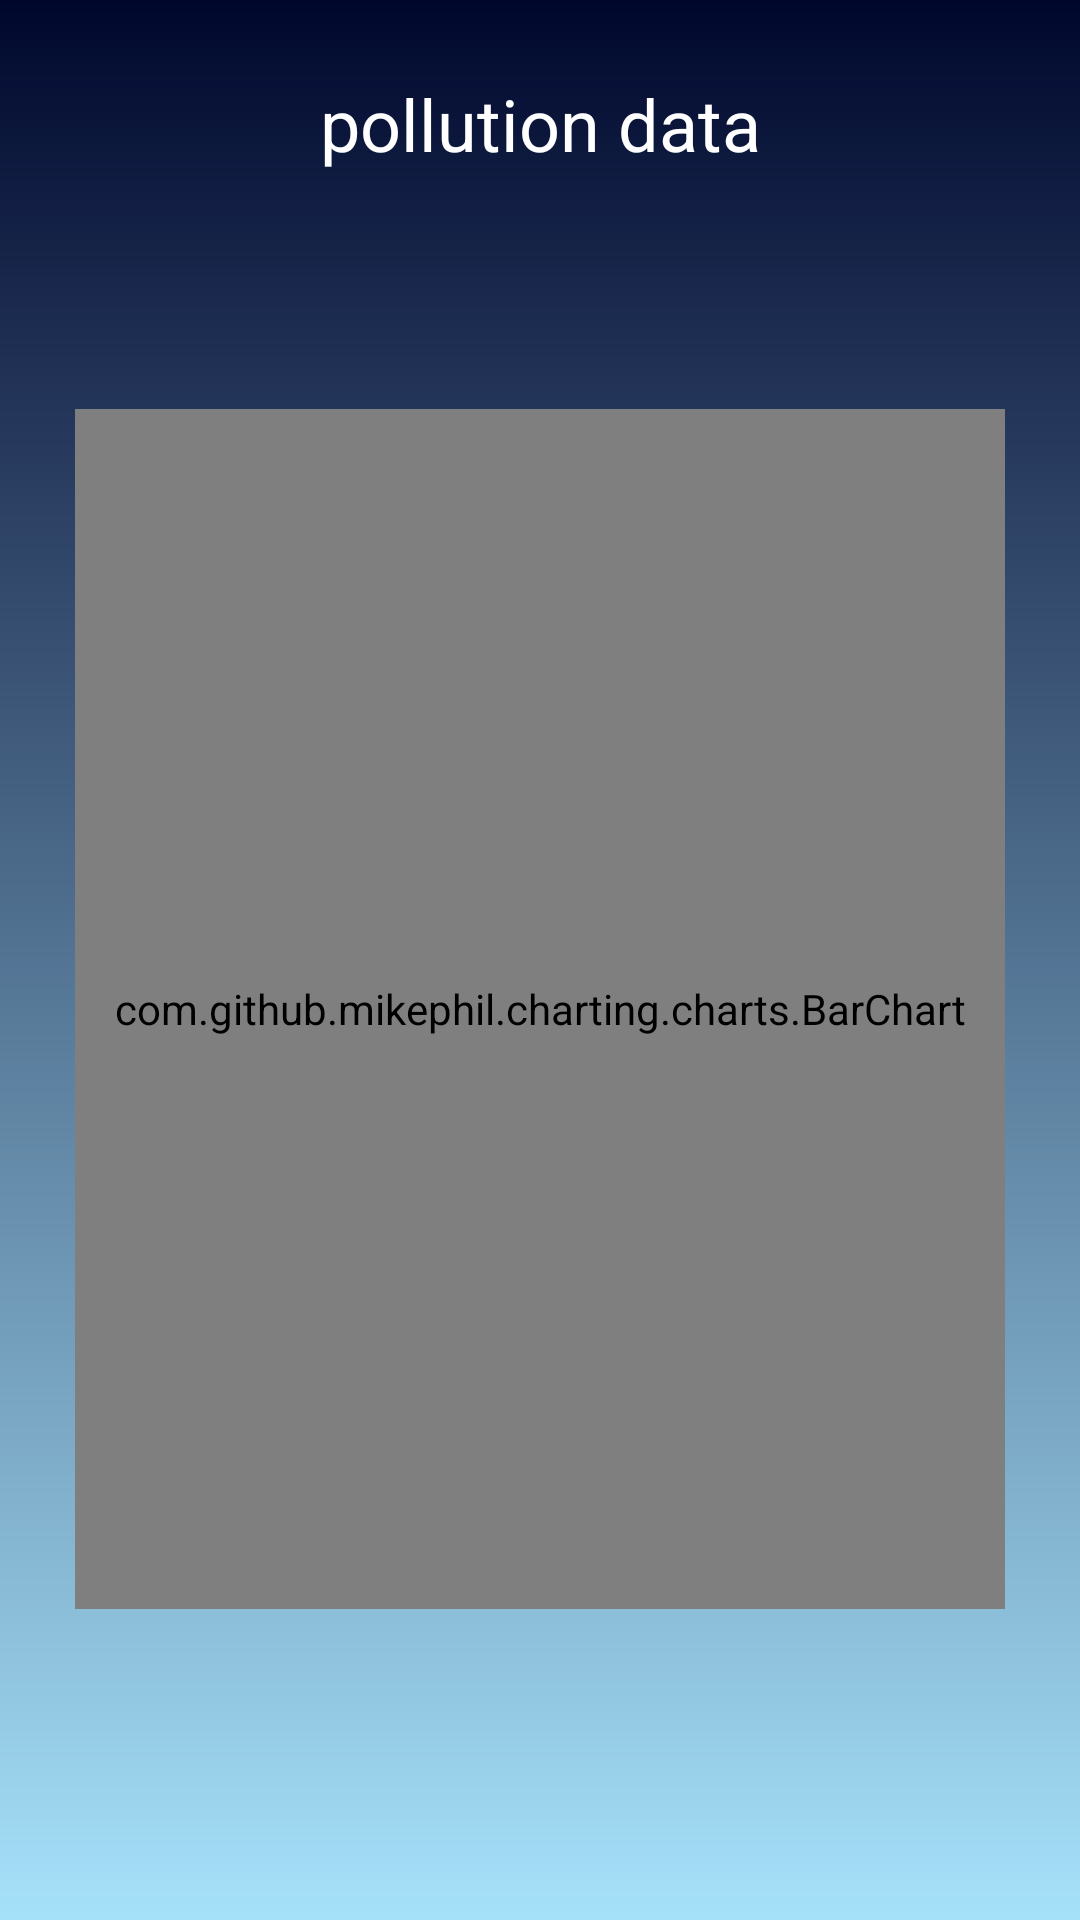

Produce the Android XML layout that renders to this screen, including the resource entries it uses.
<!-- AndroidManifest.xml: application theme Theme.WeatherApp -->
<!-- res/layout/fragment_pollution.xml -->
<?xml version="1.0" encoding="utf-8"?>
<FrameLayout xmlns:android="http://schemas.android.com/apk/res/android"
    xmlns:app="http://schemas.android.com/apk/res-auto"
    xmlns:tools="http://schemas.android.com/tools"
    android:layout_width="match_parent"
    android:layout_height="match_parent"
    tools:context=".PollutionFragment">

    <androidx.constraintlayout.widget.ConstraintLayout
        android:layout_width="match_parent"
        android:layout_height="match_parent"
        android:background="@drawable/background"
        android:padding="25dp">

        <TextView
            android:id="@+id/tv_fr_pollution"
            android:layout_width="wrap_content"
            android:layout_height="wrap_content"
            android:text="pollution data"
            android:textColor="@color/white"
            android:textSize="24sp"
            app:layout_constraintEnd_toEndOf="parent"
            app:layout_constraintStart_toStartOf="parent"
            app:layout_constraintTop_toTopOf="parent" />

        <com.github.mikephil.charting.charts.BarChart
            android:id="@+id/bar_chart"
            android:layout_width="match_parent"
            android:layout_height="400dp"
            android:outlineSpotShadowColor="@color/white"
            app:layout_constraintBottom_toBottomOf="parent"
            app:layout_constraintEnd_toEndOf="parent"
            app:layout_constraintStart_toStartOf="parent"
            app:layout_constraintTop_toBottomOf="@+id/tv_fr_pollution">

        </com.github.mikephil.charting.charts.BarChart>
    </androidx.constraintlayout.widget.ConstraintLayout>
</FrameLayout>
<!-- resources referenced by this layout -->
<resources>
  <!-- drawable background (drawable) -->
  <?xml version="1.0" encoding="utf-8"?>
  <shape xmlns:android="http://schemas.android.com/apk/res/android"
      android:shape="rectangle">
      <gradient
          android:angle="90"
          android:startColor="#a6e1fa"
          android:endColor="#00072d"
          android:type="linear">
  
      </gradient>
  
  </shape>
  <style name="Theme.WeatherApp" parent="Theme.MaterialComponents.DayNight.NoActionBar">
          
          <item name="colorPrimary">@color/purple_500</item>
          <item name="colorPrimaryVariant">#060F4C</item>
          <item name="colorOnPrimary">@color/white</item>
          
          <item name="colorSecondary">@color/teal_200</item>
          <item name="colorSecondaryVariant">@color/teal_700</item>
          <item name="colorOnSecondary">@color/black</item>
          
          <item name="android:statusBarColor">?attr/colorPrimaryVariant</item>
          
      </style>
  <!-- not gathered from this repository: default colours our renderer supplied (Android Studio template values) -->
  <color name="purple_500">#FF6200EE</color>
  <color name="teal_200">#FF03DAC5</color>
  <color name="teal_700">#FF018786</color>
  <color name="black">#FF000000</color>
  <color name="white">#FFFFFFFF</color>
</resources>
